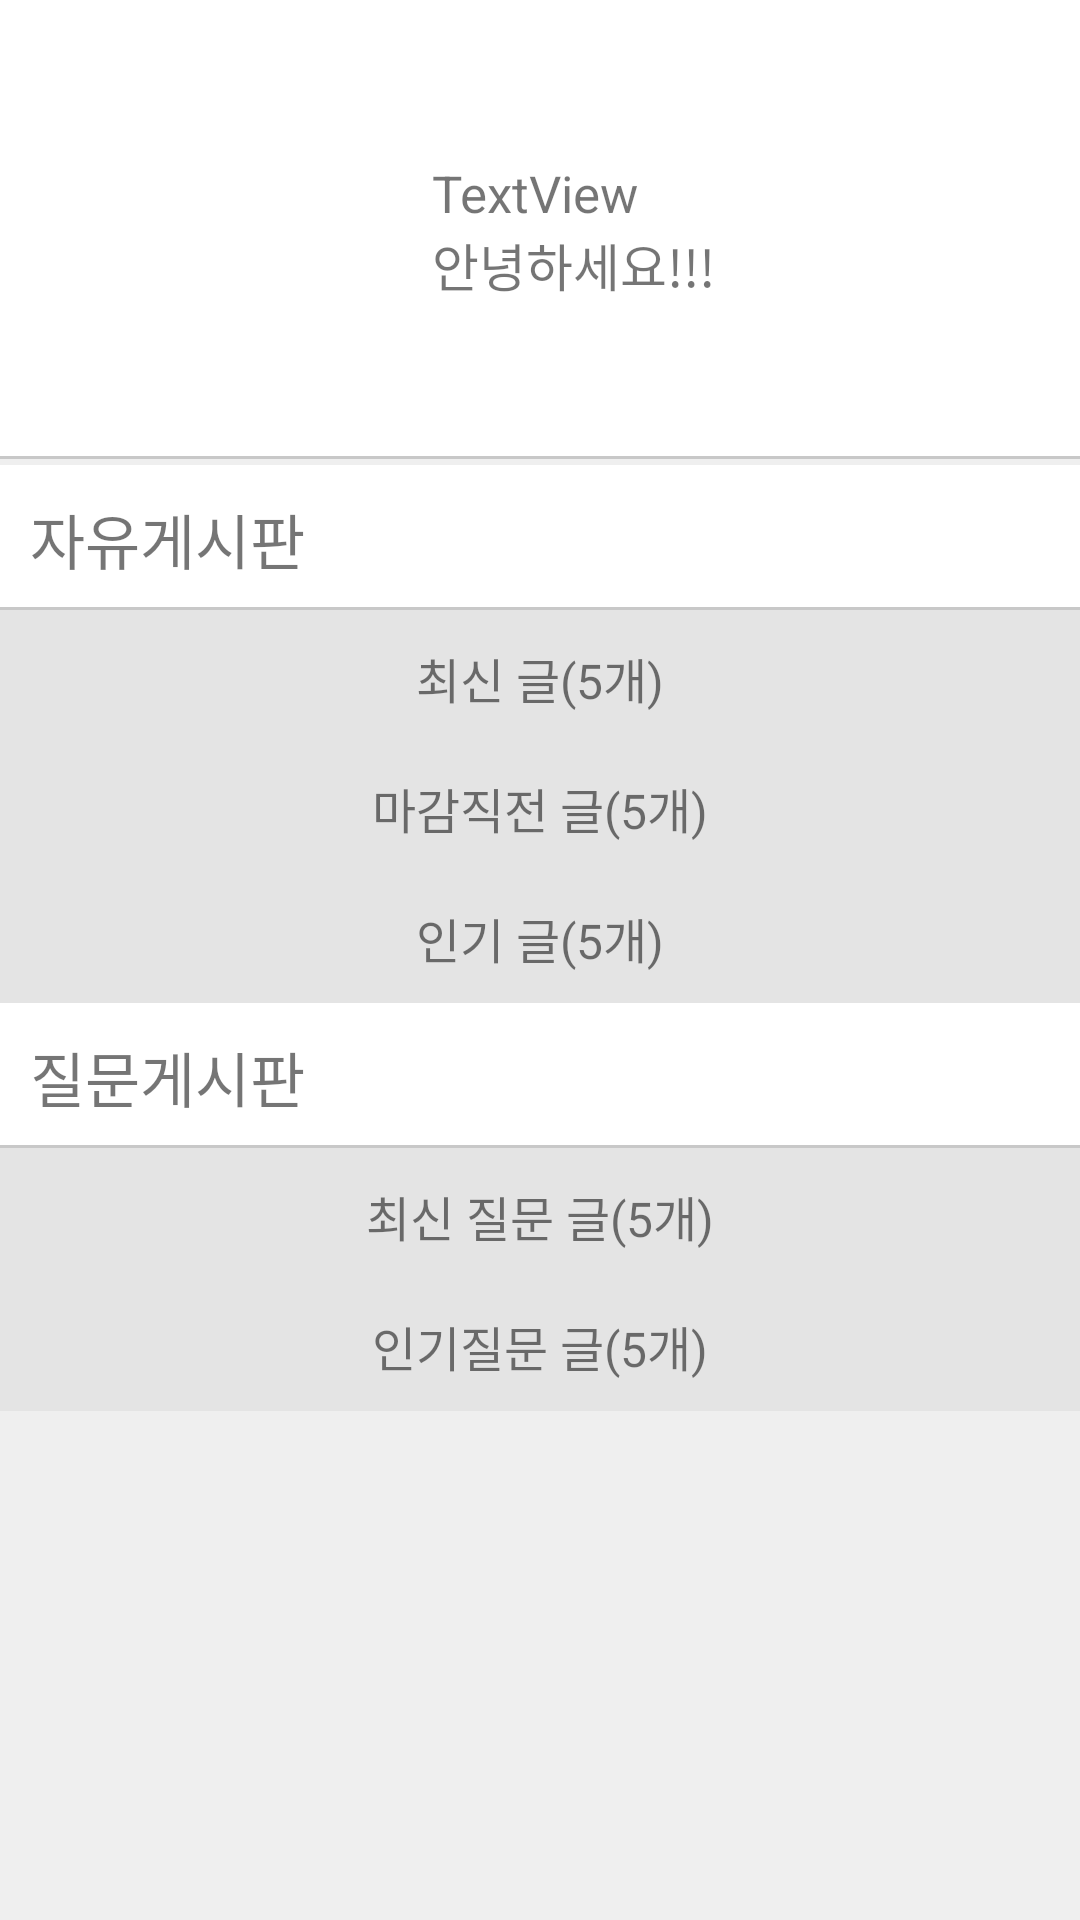

Produce the Android XML layout that renders to this screen, including the resource entries it uses.
<!-- AndroidManifest.xml: application theme AppTheme -->
<!-- res/layout/activity_homefragment.xml -->
<?xml version="1.0" encoding="utf-8"?>
<LinearLayout xmlns:android="http://schemas.android.com/apk/res/android"
    xmlns:app="http://schemas.android.com/apk/res-auto"
    xmlns:tools="http://schemas.android.com/tools"
    android:layout_width="match_parent"
    android:layout_height="match_parent"
    android:background="#EFEFEF"
    android:gravity="center">

    <LinearLayout
        android:layout_width="match_parent"
        android:layout_height="match_parent"
        android:orientation="vertical"
        tools:context=".FirstActivity">

        <LinearLayout
            android:layout_width="match_parent"
            android:layout_height="wrap_content"
            android:background="@drawable/txtline"
            android:padding="10dp"
            android:orientation="horizontal">

            <ImageView
                android:id="@+id/imageView2"
                android:layout_width="120dp"
                android:layout_height="120dp"
                android:layout_marginLeft="7dp"
                android:layout_marginTop="7dp"
                android:layout_marginBottom="7dp"
                app:srcCompat="@drawable/person"/>

            <LinearLayout
                android:layout_width="wrap_content"
                android:layout_height="match_parent"
                android:gravity="center"
                android:orientation="vertical">

                <TextView
                    android:id="@+id/joinNick"
                    android:layout_width="wrap_content"
                    android:layout_height="wrap_content"
                    android:layout_gravity="center|left"
                    android:layout_marginLeft="7dp"
                    android:text="TextView"
                    android:textSize="17dp" />

                <TextView
                    android:id="@+id/txtgg"
                    android:layout_width="wrap_content"
                    android:layout_height="wrap_content"
                    android:layout_gravity="center|left"
                    android:layout_marginLeft="7dp"
                    android:text="안녕하세요!!!"
                    android:textSize="17dp" />
            </LinearLayout>

        </LinearLayout>


        <ScrollView
            android:layout_width="match_parent"
            android:layout_height="match_parent"
            android:layout_marginTop="1dp">

            <LinearLayout
                android:layout_width="match_parent"
                android:layout_height="wrap_content"
                android:background="#E4E4E4"
                android:orientation="vertical">

                <TextView
                    android:id="@+id/textView15"
                    android:layout_width="match_parent"
                    android:layout_height="wrap_content"
                    android:background="@drawable/txtline"
                    android:paddingLeft="10dp"
                    android:paddingTop="10dp"
                    android:paddingBottom="10dp"
                    android:text="자유게시판"
                    android:textSize="20dp" />

                <LinearLayout
                    android:layout_width="match_parent"
                    android:layout_height="match_parent"
                    android:orientation="vertical">

                    <TextView
                        android:id="@+id/textView16"
                        android:layout_width="match_parent"
                        android:layout_height="wrap_content"
                        android:gravity="center"
                        android:paddingTop="10dp"
                        android:paddingBottom="10dp"
                        android:text="최신 글(5개)"
                        android:textSize="16sp" />

                    <androidx.recyclerview.widget.RecyclerView
                        android:id="@+id/recyclerView"
                        android:layout_width="match_parent"
                        android:layout_height="wrap_content">

                    </androidx.recyclerview.widget.RecyclerView>
                </LinearLayout>

                <LinearLayout
                    android:layout_width="match_parent"
                    android:layout_height="match_parent"
                    android:orientation="vertical">

                    <TextView
                        android:id="@+id/textView7"
                        android:layout_width="match_parent"
                        android:layout_height="wrap_content"
                        android:gravity="center"
                        android:paddingTop="10dp"
                        android:paddingBottom="10dp"
                        android:text="마감직전 글(5개)"
                        android:textSize="16sp" />

                    <androidx.recyclerview.widget.RecyclerView
                        android:id="@+id/recyclerView1"
                        android:layout_width="match_parent"
                        android:layout_height="wrap_content" />
                </LinearLayout>

                <LinearLayout
                    android:layout_width="match_parent"
                    android:layout_height="match_parent"
                    android:orientation="vertical">

                    <TextView
                        android:id="@+id/textView11"
                        android:layout_width="match_parent"
                        android:layout_height="wrap_content"
                        android:gravity="center"
                        android:paddingTop="10dp"
                        android:paddingBottom="10dp"
                        android:text="인기 글(5개)"
                        android:textSize="16sp" />

                    <androidx.recyclerview.widget.RecyclerView
                        android:id="@+id/recyclerView2"
                        android:layout_width="match_parent"
                        android:layout_height="wrap_content" />
                </LinearLayout>

                <TextView
                    android:id="@+id/textView9"
                    android:layout_width="match_parent"
                    android:layout_height="wrap_content"
                    android:paddingLeft="10dp"
                    android:paddingTop="10dp"
                    android:paddingBottom="10dp"
                    android:background="@drawable/txtline"
                    android:text="질문게시판"
                    android:textSize="20sp" />

                <LinearLayout
                    android:layout_width="match_parent"
                    android:layout_height="match_parent"
                    android:orientation="vertical">

                    <TextView
                        android:id="@+id/textView6"
                        android:layout_width="match_parent"
                        android:layout_height="wrap_content"
                        android:gravity="center"
                        android:paddingTop="10dp"
                        android:paddingBottom="10dp"
                        android:text="최신 질문 글(5개)"
                        android:textSize="16sp" />

                    <androidx.recyclerview.widget.RecyclerView
                        android:id="@+id/recyclerView3"
                        android:layout_width="match_parent"
                        android:layout_height="wrap_content" />

                </LinearLayout>

                <LinearLayout
                    android:layout_width="match_parent"
                    android:layout_height="match_parent"
                    android:orientation="vertical">

                    <TextView
                        android:id="@+id/textView14"
                        android:layout_width="match_parent"
                        android:layout_height="wrap_content"
                        android:gravity="center"
                        android:paddingTop="10dp"
                        android:paddingBottom="10dp"
                        android:text="인기질문 글(5개)"
                        android:textSize="16sp" />

                    <androidx.recyclerview.widget.RecyclerView
                        android:id="@+id/recyclerView4"
                        android:layout_width="match_parent"
                        android:layout_height="match_parent" />
                </LinearLayout>

            </LinearLayout>
        </ScrollView>

    </LinearLayout>


</LinearLayout>
<!-- resources referenced by this layout -->
<resources>
  <!-- drawable txtline (drawable-mdpi) -->
  <?xml version="1.0" encoding="utf-8"?>
  <layer-list xmlns:android="http://schemas.android.com/apk/res/android" >
  
      <item
          android:bottom="1dp"
          android:left="-2dp"
          android:right="-2dp"
          android:top="-2dp">
          <shape android:shape="rectangle" >
              <stroke
                  android:width="1dp"
                  android:color="#C8C8C8" />
  
              <solid android:color="#FFF" />
          </shape>
      </item>
  
  </layer-list>
  <style name="AppTheme" parent="Theme.AppCompat.Light.NoActionBar">
          
          <item name="colorPrimary">@color/colorPrimary</item>
          <item name="colorPrimaryDark">@color/colorAccent</item>
          <item name="colorAccent">@color/colorAccent</item>
          
          <item name="windowActionBar">false</item>
          <item name="windowNoTitle">true</item>
  
      </style>
  <color name="colorPrimary">#6200EE</color>
  <color name="colorAccent">#ee3e4b</color>
</resources>
